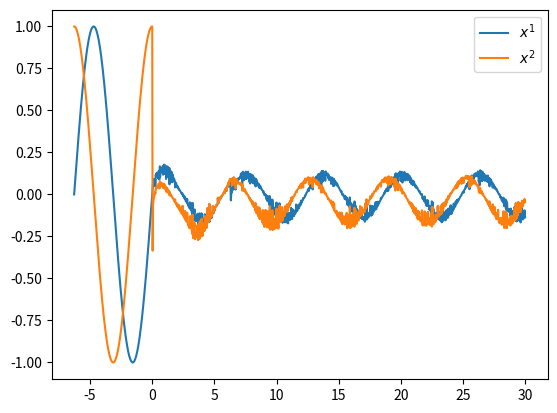
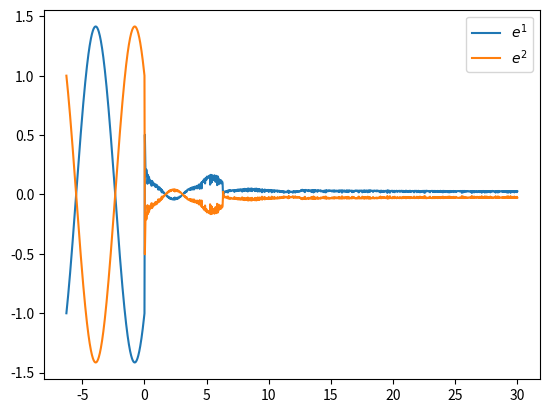
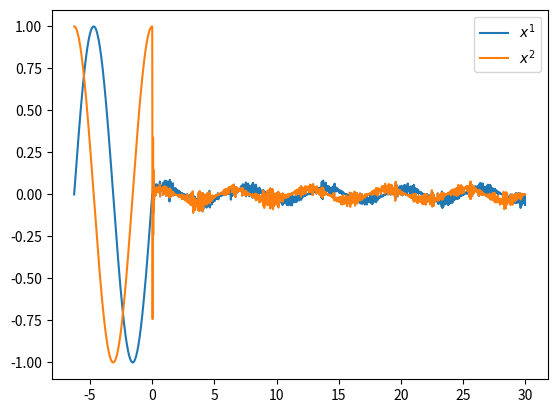
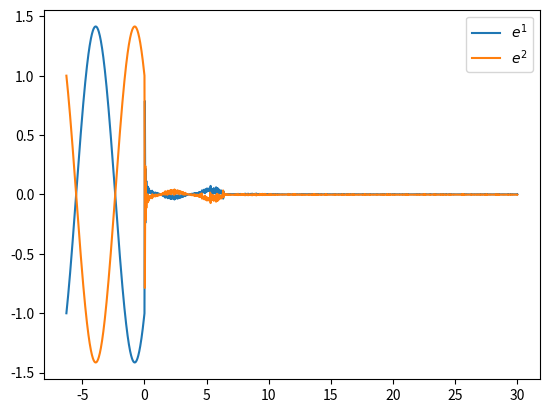
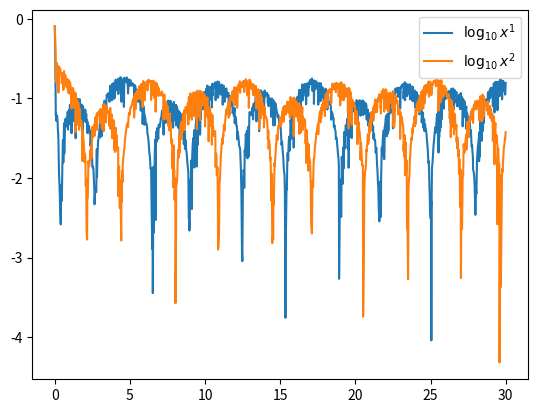
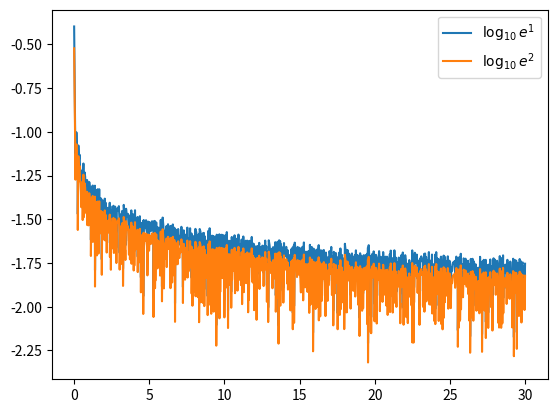
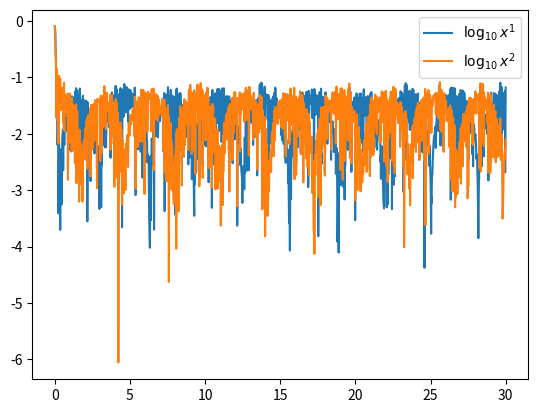
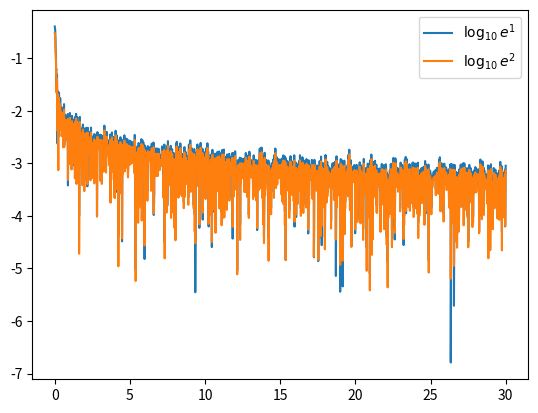

Recreate these plots in Python, in order.
# Python: 3.11.4
# numpy: 1.25.2
# scipy: 1.11.3
# matplotlib: 3.8.0
import numpy as np
import scipy
import matplotlib.pyplot as plt
class FPDE:
    def __init__(self, alpha, f, r, sigma, phi, fu, fv):
        self.alpha = alpha
        self.f = f
        self.sigma = sigma
        self.phi = phi
        self.fu = fu
        self.fv = fv
        self.r = r
    def time(T): # 生成时间节点
        np.random.seed(2024)
        t = np.array([0])
        while t[-1] < T:
            # 追加1000个0.005-.05均匀分布的时间间隔
            t = np.hstack((t, t[-1]+np.cumsum(np.random.uniform(.005,.05,1000))))
        t = np.delete(t, slice(np.searchsorted(t, T, side='left') + 1, None))
        t[-1] = T
        return t
    def L1Caputo(self, t):
        x0 = self.phi(0)
        # 定义x
        x = np.empty((len(t), len(x0)))
        x[0] = x0
        # 预定义常量
        gamma = scipy.special.gamma(2-self.alpha)
        for n in range(1,len(t)):
            # 生成 a[n,k], 其中 k=1,...,n
            a = np.diff([(t[n]-t[k])**(1-self.alpha) for k in range(0,n+1)]) / np.diff(t[0:n+1])
            # 生成 a[n,k+1]-a[n,k], 其中k = 0,...,n-1
            diffa = np.hstack((a[0], np.diff(a)))
            # 计算 sum_{k=0}^{n-1} (a[n,k+1]-a[n,k])x[k]
            s = x[0:n].transpose().dot(diffa)
            # 预定义
            halpha = (t[n]-t[n-1])**self.alpha
            sigmat = self.sigma(t[n])
            if sigmat < t[n]:
                if sigmat > 0:
                    # 寻找对应时间大于等于sigma(t[n])的最小下标
                    m = np.searchsorted(t, sigmat)
                    sigmax = ((t[m] - sigmat) * x[m-1] + (sigmat - t[m-1]) * x[m]) / (t[m] - t[m-1])
                else:
                    sigmax = self.phi(sigmat)
                f = lambda x: self.f(t[n], x, sigmax)
                fx = lambda x: self.fu(t[n], x, sigmax)
            else:
                f = lambda x: self.f(t[n], x, x)
                fx = lambda x: self.fu(t[n], x, x) + self.fv(t[n], x, x)
            x[n] = scipy.optimize.root(
                fun=lambda x: x - halpha * (gamma * f(x) + s)
                , x0=x[n-1]
                , jac=lambda x: np.eye(len(x0)) - halpha * gamma * fx(x)).x
        return x
    def initt(self):
        return np.linspace(-self.r, 0, np.ceil(50*self.r).astype(np.int64)+1)
    def initx(self, initialt):
        return np.array([self.phi(t) for t in (self.initialt() if initialt is None else initialt)])
A = np.array([[-3,1],[1,-3]])
g = lambda x: x / (1+np.abs(x)**2)
dg = lambda x: (1-np.abs(x)**2) / (1+np.abs(x)**2)**2
f = lambda t,u,v: A.dot(u) + np.array([np.sin(t)+g(v[1]),np.cos(t)+g(v[0])]).transpose()
fu = lambda t,u,v: A
fv = lambda t,u,v: np.array([[0,dg(v[1])],[dg(v[0]),0]])
T = 30

t = FPDE.time(T)
phi = lambda t:np.array([np.sin(t),np.cos(t)])
psi = lambda t:np.array([np.cos(t),np.sin(t)])
fpde = FPDE(alpha=.3, f=f, r=2*np.pi, sigma=lambda t:t-2*np.pi, phi=phi, fu=fu, fv=fv)
initialt = fpde.initt()[:-1]
totalt = np.hstack((initialt, t))
initialx = fpde.initx(initialt)
x = fpde.L1Caputo(t)
plt.figure()
plt.plot(totalt, np.vstack((initialx, x)))
plt.legend(('$x^1$', '$x^2$'))
fpde.phi = psi
initiale = initialx - fpde.initx(initialt)
e = x - fpde.L1Caputo(t)
plt.figure()
plt.plot(totalt, np.vstack((initiale, e)))
plt.legend(('$e^1$', '$e^2$'))

fpde.alpha = .7
fpde.phi = phi
x = fpde.L1Caputo(t)
plt.figure()
plt.plot(totalt, np.vstack((initialx, x)))
plt.legend(('$x^1$', '$x^2$'))
fpde.phi = psi
e = x - fpde.L1Caputo(t)
plt.figure()
plt.plot(totalt, np.vstack((initiale, e)))
plt.legend(('$e^1$', '$e^2$'))

phi = lambda t:np.array([ .8,-.8])
psi = lambda t:np.array([1.2,-.5])
fpde.sigma = lambda t:.5*t
fpde.alpha = .3
fpde.phi = phi
x = fpde.L1Caputo(t)
plt.figure()
plt.plot(t, np.log10(np.abs(x)))
plt.legend(('$\log_{10}x^1$', '$\log_{10}x^2$'))
fpde.phi = psi
e = x - fpde.L1Caputo(t)
plt.figure()
plt.plot(t, np.log10(np.abs(e)))
plt.legend(('$\log_{10}e^1$', '$\log_{10}e^2$'))

fpde.alpha = .7
fpde.phi = phi
x = fpde.L1Caputo(t)
plt.figure()
plt.plot(t, np.log10(np.abs(x)))
plt.legend(('$\log_{10}x^1$', '$\log_{10}x^2$'))
fpde.phi = psi
e = x - fpde.L1Caputo(t)
plt.figure()
plt.plot(t, np.log10(np.abs(e)))
plt.legend(('$\log_{10}e^1$', '$\log_{10}e^2$'))

plt.show()
